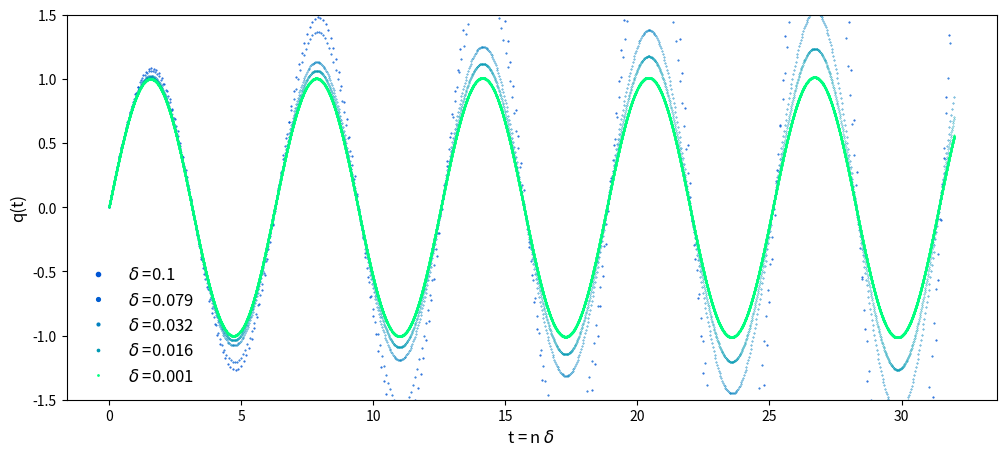
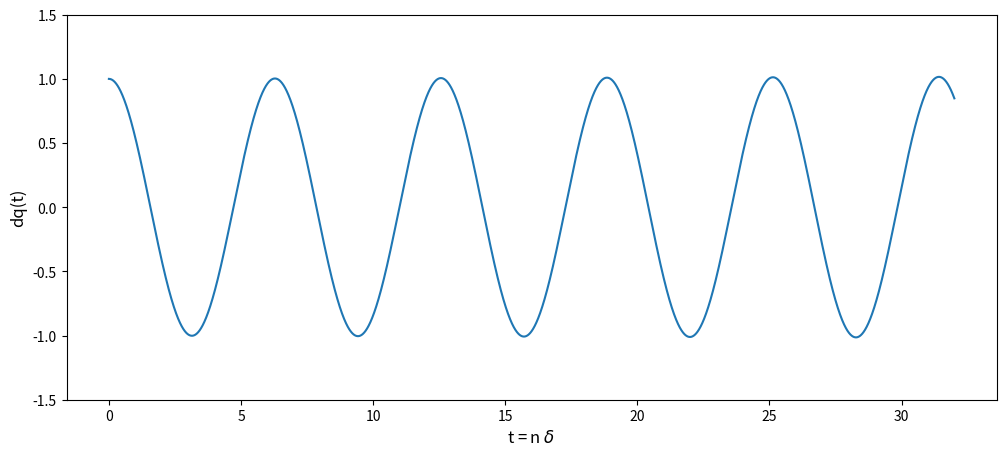
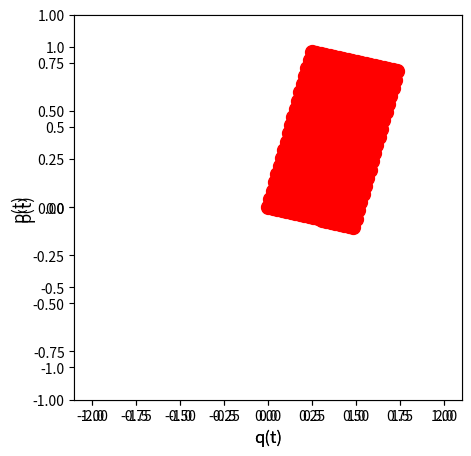
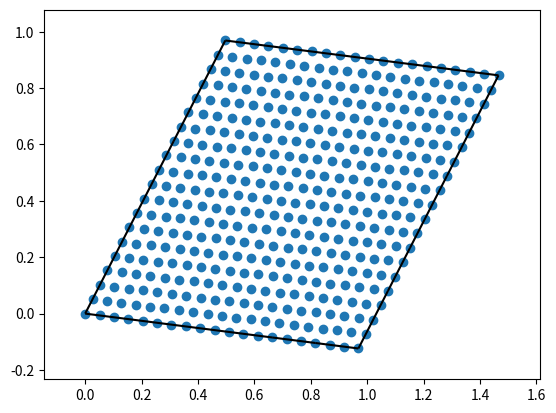
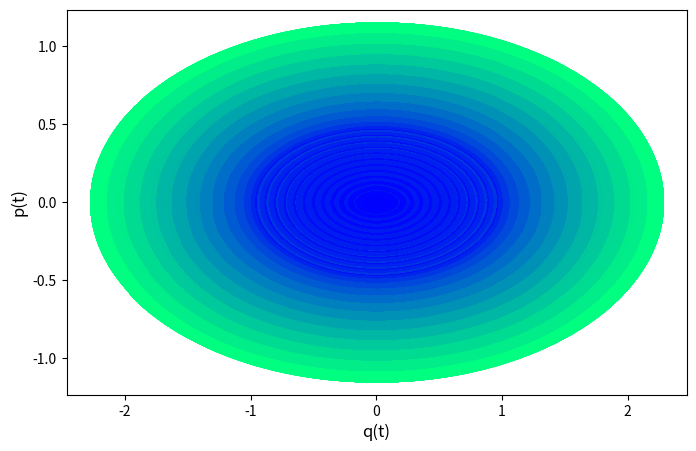

Python code for these plots, in order:
# -*- coding: utf-8 -*-
"""
Created on Wed Apr  8 23:53:36 2020

[redacted]
"""
import os
import numpy as np
import matplotlib.pyplot as plt
from scipy.spatial import ConvexHull, convex_hull_plot_2d
#https://matplotlib.org/3.1.0/tutorials/colors/colormaps.html

os.getcwd()

#q = variable de posición, dq0 = \dot{q}(0) = valor inicial de la derivada
#d = granularidad del parámetro temporal
def deriv(q,dq0,d):
   #dq = np.empty([len(q)])
   dq = (q[1:len(q)]-q[0:(len(q)-1)])/d
   dq = np.insert(dq,0,dq0) #dq = np.concatenate(([dq0],dq))
   return dq

#Ecuación de un sistema dinámico continuo
#Ejemplo de oscilador simple
def F(q):
    k = 1
    ddq = - k*q
    return ddq

#Resolución de la ecuación dinámica \ddot{q} = F(q), obteniendo la órbita q(t)
#Los valores iniciales son la posición q0 := q(0) y la derivada dq0 := \dot{q}(0)
def orb(n,q0,dq0,F, args=None, d=0.001):
    #q = [0.0]*(n+1)
    q = np.empty([n+1])
    q[0] = q0
    q[1] = q0 + dq0*d
    for i in np.arange(2,n+1):
        args = q[i-2]
        q[i] = - q[i-2] + d**2*F(args) + 2*q[i-1]
    return q #np.array(q),

def periodos(q,d,max=True):
    #Si max = True, tomamos las ondas a partir de los máximos/picos
    #Si max == False, tomamos los las ondas a partir de los mínimos/valles
    epsilon = 5*d
    dq = deriv(q,dq0=None,d=d) #La primera derivada es irrelevante
    if max == True:
        waves = np.where((np.round(dq,int(-np.log10(epsilon))) == 0) & (q >0))
    if max != True:
        waves = np.where((np.round(dq,int(-np.log10(epsilon))) == 0) & (q <0))
    diff_waves = np.diff(waves)
    waves = waves[0][1:][diff_waves[0]>1]
    pers = diff_waves[diff_waves>1]*d
    return pers, waves

#################################################################    
#  CÁLUCLO DE ÓRBITAS
################################################################# 

#Ejemplo gráfico del oscilador simple
q0 = 0.
dq0 = 1.
fig, ax = plt.subplots(figsize=(12,5))
plt.ylim(-1.5, 1.5)  
plt.rcParams["legend.markerscale"] = 6
ax.set_xlabel("t = n $\delta$", fontsize=12)
ax.set_ylabel("q(t)", fontsize=12)
iseq = np.array([1,1.1,1.5,1.8,3])
horiz = 32
for i in iseq:
    d = 10**(-i)
    n = int(horiz/d)
    t = np.arange(n+1)*d
    q = orb(n,q0=q0,dq0=dq0,F=F,d=d)
    plt.plot(t, q, 'ro', markersize=0.5/i,label='$\delta$ ='+str(np.around(d,3)),c=plt.get_cmap("winter")(i/np.max(iseq)))
    ax.legend(loc=3, frameon=False, fontsize=12)
#plt.savefig('Time_granularity.png', dpi=250)

plt.show()

#Ejemplo de coordenadas canónicas (q, p)
#Nos quedamos con el más fino y calculamos la coordenada canónica 'p'
q0 = 0.
dq0 = 1.
horiz = 32
d = 10**(-3)
n = int(horiz/d)
t = np.arange(n+1)*d
q = orb(n,q0=q0,dq0=dq0,F=F,d=d)
dq = deriv(q,dq0=dq0,d=d)
p = dq/2

#Ejemplo gráfico de la derivada de q(t)
fig, ax = plt.subplots(figsize=(12,5))
plt.ylim(-1.5, 1.5)  
plt.rcParams["legend.markerscale"] = 6
ax.set_xlabel("t = n $\delta$", fontsize=12)
ax.set_ylabel("dq(t)", fontsize=12)
plt.plot(t, dq, '-')
plt.show()

#Ejemplo de diagrama de fases (q, p) para una órbita completa
fig, ax = plt.subplots(figsize=(5,5))
plt.xlim(-1.1, 1.1)  
plt.ylim(-1, 1) 
plt.rcParams["legend.markerscale"] = 6
ax.set_xlabel("q(t)", fontsize=12)
ax.set_ylabel("p(t)", fontsize=12)
plt.plot(q, p, '-')
plt.show()


#Ejemplo de diagrama de fases (q, p) para un tiempo determinado
horiz = 0.251
ax = fig.add_subplot(1,1, 1)
seq_q0 = np.linspace(0.,1.,num=20)
seq_dq0 = np.linspace(0.,2,num=20)
q2 = np.array([])
p2 = np.array([])
for i in range(len(seq_q0)):
    for j in range(len(seq_dq0)):
        q0 = seq_q0[i]
        dq0 = seq_dq0[j]
        d = 10**(-3)
        n = int(horiz/d)
        t = np.arange(n+1)*d
        q = orb(n,q0=q0,dq0=dq0,F=F,d=d)
        dq = deriv(q,dq0=dq0,d=d)
        p = dq/2
        q2 = np.append(q2,q[-1])
        p2 = np.append(p2,p[-1])
        plt.xlim(-2.2, 2.2)
        plt.ylim(-1.2, 1.2)
        plt.rcParams["legend.markerscale"] = 6
        ax.set_xlabel("q(t)", fontsize=12)
        ax.set_ylabel("p(t)", fontsize=12)
        plt.plot(q[-1], p[-1], marker="o", markersize= 10, markeredgecolor="red",markerfacecolor="red")
plt.show()

X = np.array([q2,p2]).T
hull = ConvexHull(X)
convex_hull_plot_2d(hull)

print("Perímetro:", hull.area)
print("Área:", hull.volume)        
print("Vértices:", X[hull.vertices])

#IMPORTANTE: ES EL VALOR MÁXIMO??
#IMPORTANTE: Variar d = 10**(-3) más fino para encontrar intervalo de error


#################################################################    
#  ESPACIO FÁSICO
################################################################# 

## Pintamos el espacio de fases
def simplectica(q0,dq0,F,col=0,d = 10**(-4),n = int(16/d),marker='-'): 
    q = orb(n,q0=q0,dq0=dq0,F=F,d=d)
    dq = deriv(q,dq0=dq0,d=d)
    p = dq/2
    plt.plot(q, p, marker,c=plt.get_cmap("winter")(col))


fig = plt.figure(figsize=(8,5))
fig.subplots_adjust(hspace=0.4, wspace=0.2)
ax = fig.add_subplot(1,1, 1)
#Condiciones iniciales:
seq_q0 = np.linspace(0.,1.,num=14)
seq_dq0 = np.linspace(0.,2,num=14)
for i in range(len(seq_q0)):
    for j in range(len(seq_dq0)):
        q0 = seq_q0[i]
        dq0 = seq_dq0[j]
        col = (1+i+j*(len(seq_q0)))/(len(seq_q0)*len(seq_dq0))
        #ax = fig.add_subplot(len(seq_q0), len(seq_dq0), 1+i+j*(len(seq_q0)))
        simplectica(q0=q0,dq0=dq0,F=F,col=col,marker='ro',d= 10**(-3),n = int(10/d))
ax.set_xlabel("q(t)", fontsize=12)
ax.set_ylabel("p(t)", fontsize=12)
#fig.savefig('Simplectic.png', dpi=250)
plt.show()

